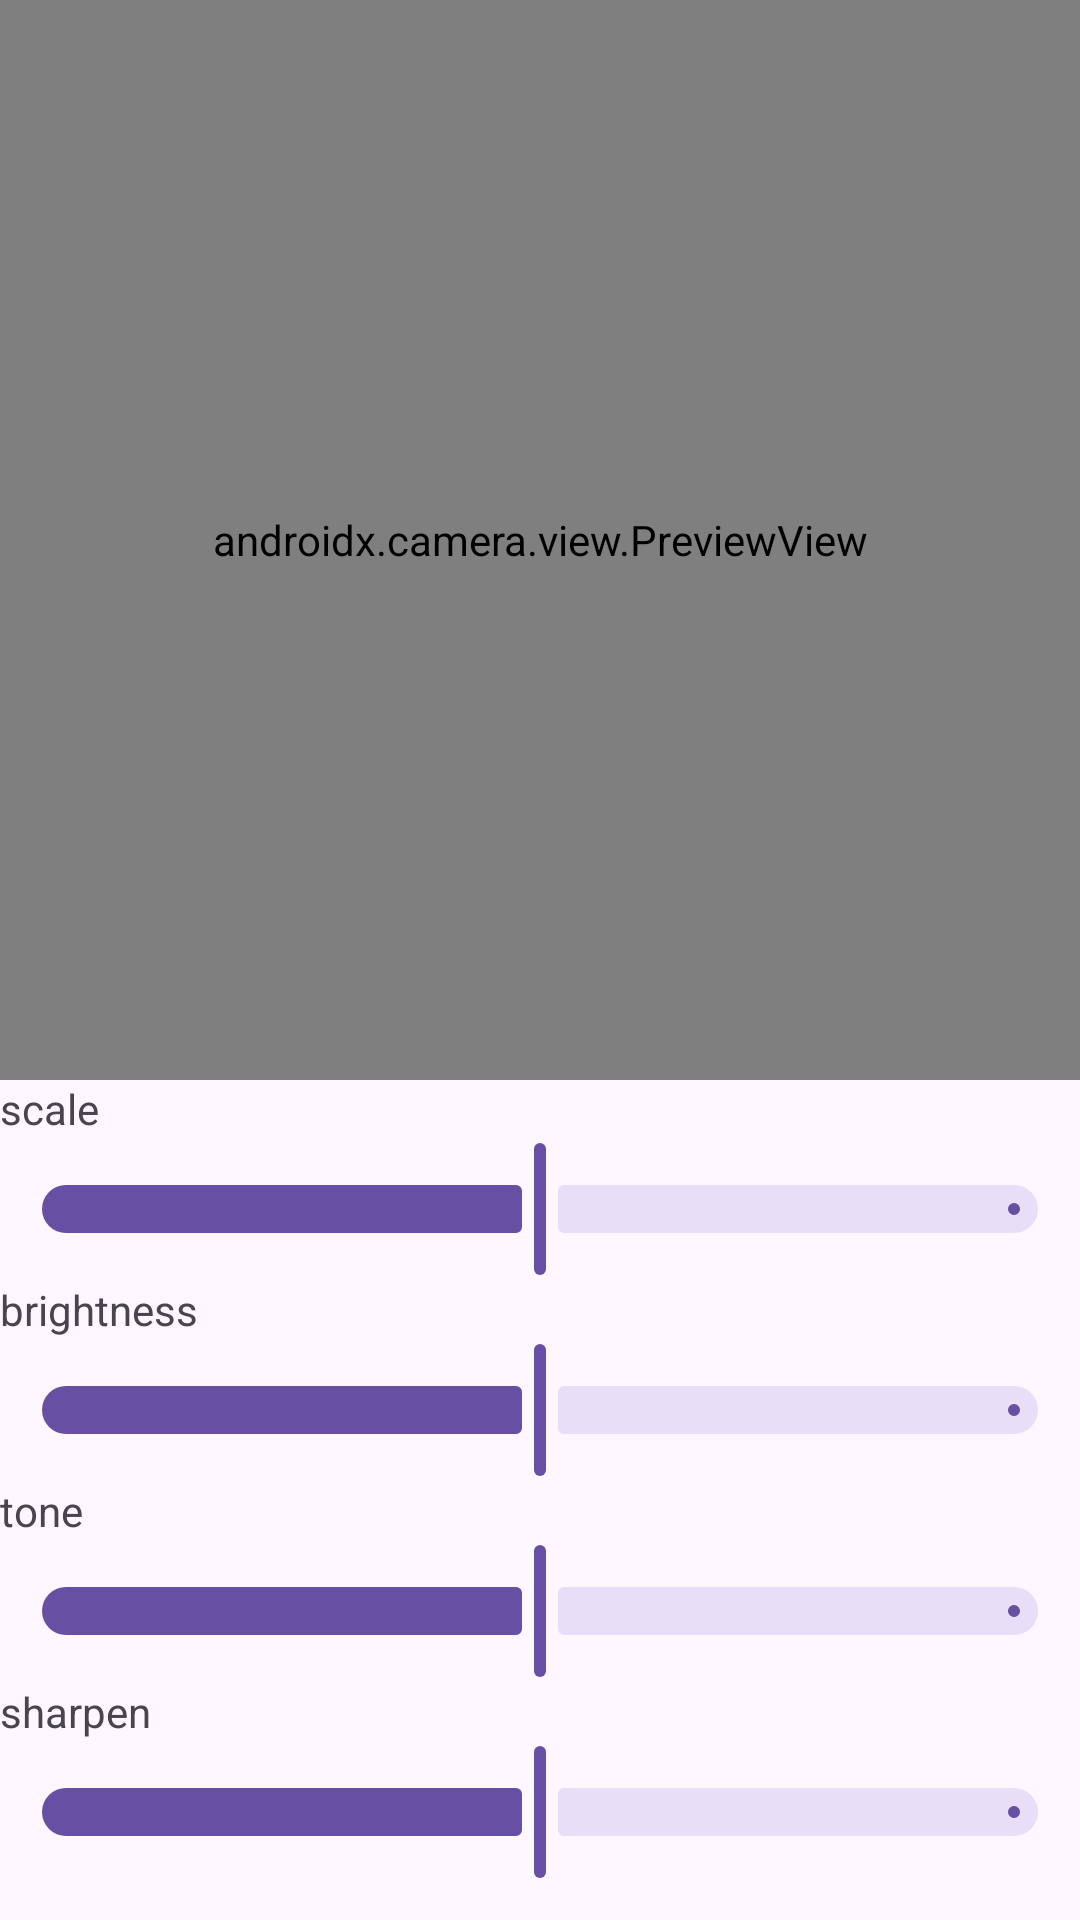

Android layout source for this screen:
<!-- AndroidManifest.xml: application theme Theme.MyCameraX -->
<!-- res/layout/activity_main.xml -->
<?xml version="1.0" encoding="utf-8"?>
<layout xmlns:android="http://schemas.android.com/apk/res/android"
    xmlns:app="http://schemas.android.com/apk/res-auto"
    xmlns:tools="http://schemas.android.com/tools">

    <data>

    </data>

    <androidx.constraintlayout.widget.ConstraintLayout
        android:layout_width="match_parent"
        android:layout_height="match_parent"
        tools:context=".MainActivity">

        <androidx.camera.view.PreviewView
            android:id="@+id/view_finder"
            android:layout_width="match_parent"
            android:layout_height="0dp"
            android:text="Hello World!"
            app:layout_constraintDimensionRatio="1"
            app:layout_constraintEnd_toEndOf="parent"
            app:layout_constraintStart_toStartOf="parent"
            app:layout_constraintTop_toTopOf="parent" />


        <androidx.appcompat.widget.LinearLayoutCompat
            android:layout_width="match_parent"
            android:layout_height="wrap_content"
            android:orientation="vertical"
            app:layout_constraintStart_toStartOf="parent"
            app:layout_constraintTop_toBottomOf="@+id/view_finder">

            <TextView
                android:text="scale"
                android:layout_width="wrap_content"
                android:layout_height="wrap_content"/>
            <com.google.android.material.slider.Slider
                android:id="@+id/sd_scale"
                android:layout_width="match_parent"
                android:layout_height="wrap_content"
                android:value="50"
                android:valueFrom="0"
                android:valueTo="100" />

            <TextView
                android:text="brightness"
                android:layout_width="wrap_content"
                android:layout_height="wrap_content"/>
            <com.google.android.material.slider.Slider
                android:id="@+id/sd_bright"
                android:layout_width="match_parent"
                android:layout_height="wrap_content"
                android:value="100"
                android:valueFrom="0"
                android:valueTo="200" />

            <TextView
                android:text="tone"
                android:layout_width="wrap_content"
                android:layout_height="wrap_content"/>

            <com.google.android.material.slider.Slider
                android:id="@+id/sd_tone"
                android:layout_width="match_parent"
                android:layout_height="wrap_content"
                android:value="50"
                android:valueFrom="0"
                android:valueTo="100" />

            <TextView
                android:text="sharpen"
                android:layout_width="wrap_content"
                android:layout_height="wrap_content"/>
            <com.google.android.material.slider.Slider
                android:id="@+id/sd_sharpen"
                android:layout_width="match_parent"
                android:layout_height="wrap_content"
                android:value="50"
                android:valueFrom="0"
                android:valueTo="100" />


            <androidx.appcompat.widget.LinearLayoutCompat
                android:layout_width="match_parent"
                android:layout_height="wrap_content"
                android:gravity="center">


                <com.google.android.material.button.MaterialButton
                    android:id="@+id/btnPhoto"
                    android:layout_width="wrap_content"
                    android:layout_height="wrap_content"
                    android:layout_margin="10dp"
                    android:text="PHOTO" />

                <com.google.android.material.button.MaterialButton
                    android:id="@+id/btnVideo"
                    android:layout_width="wrap_content"
                    android:layout_height="wrap_content"
                    android:layout_margin="10dp"
                    android:text="VIDEO" />


            </androidx.appcompat.widget.LinearLayoutCompat>

            <androidx.appcompat.widget.AppCompatImageView
                android:id="@+id/img"
                android:layout_width="60dp"
                android:layout_height="60dp"
                android:layout_gravity="center" />

        </androidx.appcompat.widget.LinearLayoutCompat>

    </androidx.constraintlayout.widget.ConstraintLayout>
</layout>
<!-- resources referenced by this layout -->
<resources>
  <style name="Theme.MyCameraX" parent="Base.Theme.MyCameraX" />
  <style name="Base.Theme.MyCameraX" parent="Theme.Material3.DayNight.NoActionBar">
          
          
      </style>
</resources>
